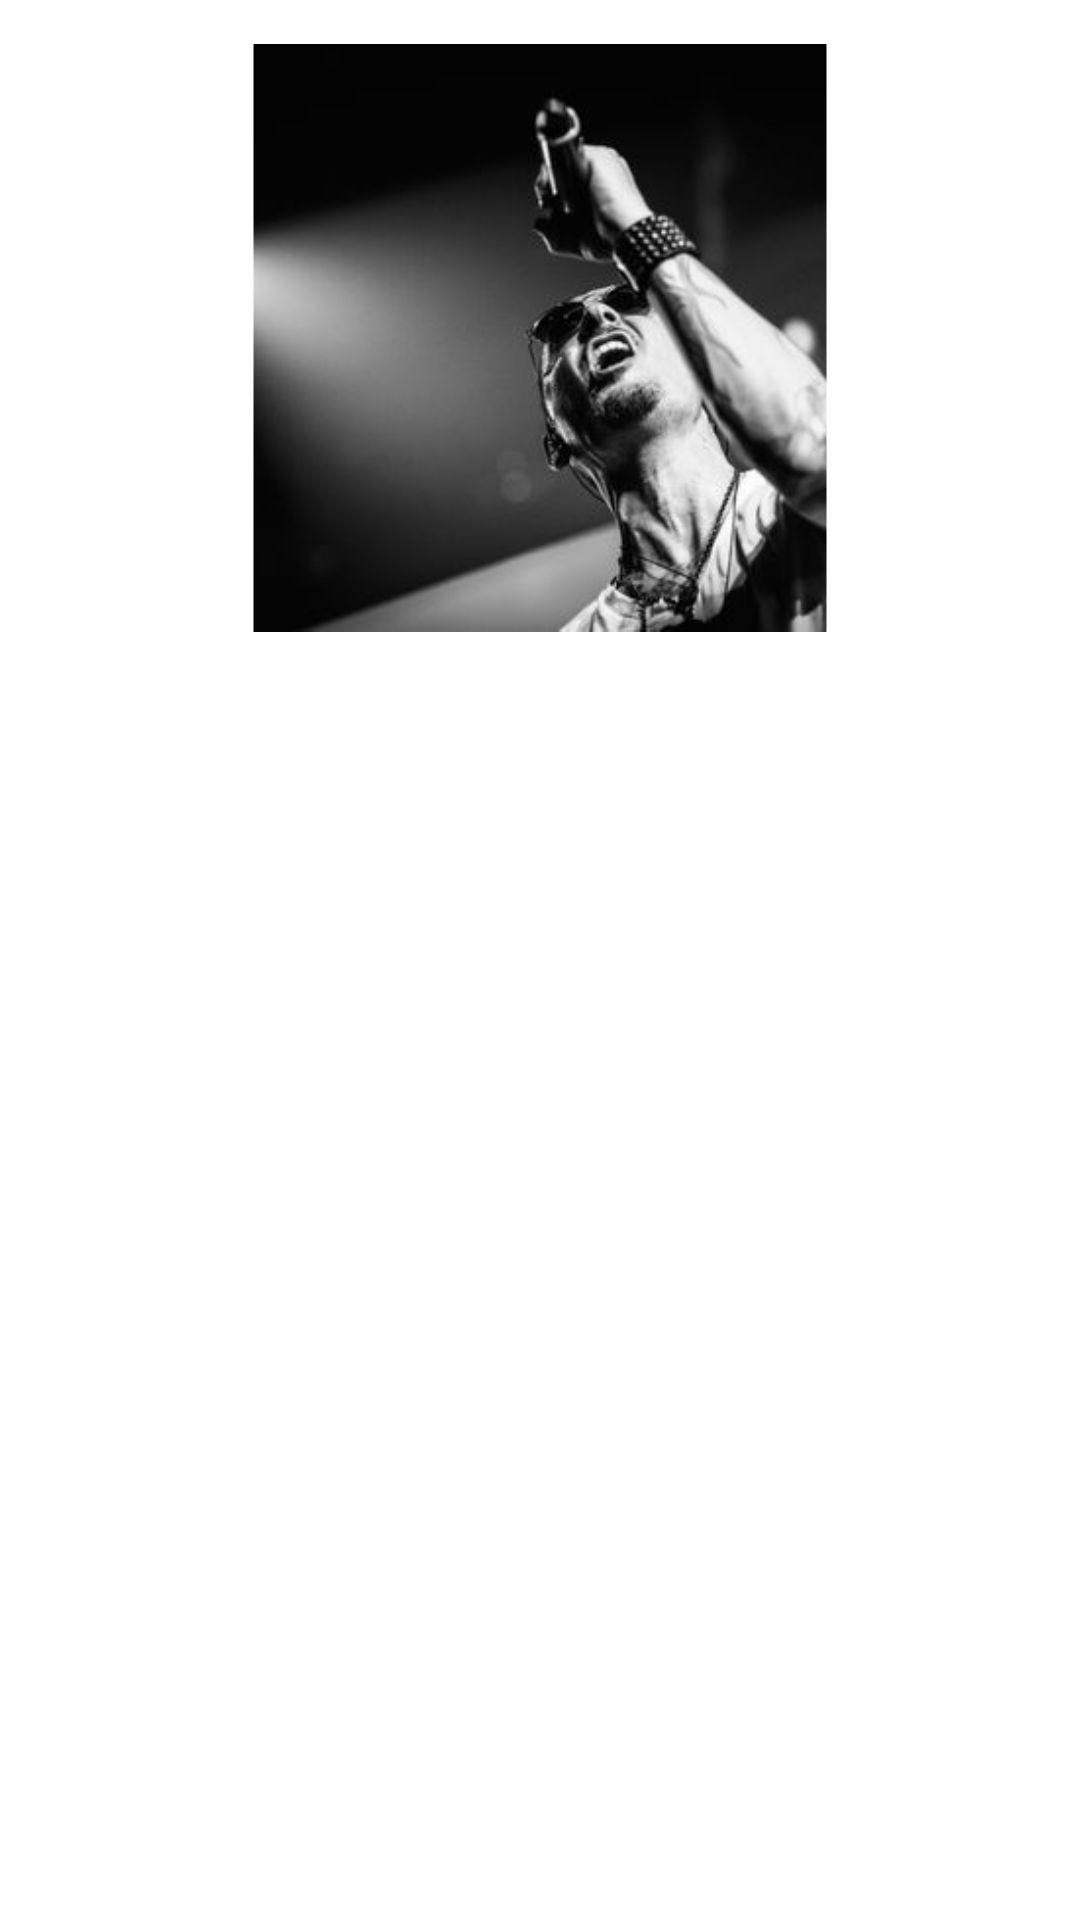

Reconstruct the res/layout file that produces this screen, plus the resources it refers to.
<!-- AndroidManifest.xml: application theme Theme.ProfileScreenWithRoundPhotoAndCameraGalleryIntegration -->
<!-- res/layout/activity_main.xml -->
<?xml version="1.0" encoding="utf-8"?>
<LinearLayout xmlns:android="http://schemas.android.com/apk/res/android"
    xmlns:tools="http://schemas.android.com/tools"
    android:layout_width="match_parent"
    android:layout_height="match_parent"
    xmlns:app="http://schemas.android.com/apk/res-auto"
    android:orientation="vertical"
    tools:context=".MainActivity">

    <com.google.android.material.imageview.ShapeableImageView
        android:id="@+id/imageviewProfile"
        android:layout_marginTop="10dp"
        android:layout_width="196dp"
        android:layout_height="205dp"
        android:layout_gravity="center"
        android:src="@drawable/linkinpark"
        app:shapeAppearanceOverlay="@style/Circular"
        app:strokeWidth="5dp"
        app:strokeColor="@color/white"/>

</LinearLayout>
<!-- resources referenced by this layout -->
<resources>
  <!-- drawable linkinpark: jpg bitmap (drawable, 11377 bytes) -->
  <style name="Theme.ProfileScreenWithRoundPhotoAndCameraGalleryIntegration" parent="Theme.MaterialComponents.DayNight.DarkActionBar">
          
          <item name="colorPrimary">@color/purple_500</item>
          <item name="colorPrimaryVariant">@color/purple_700</item>
          <item name="colorOnPrimary">@color/white</item>
          
          <item name="colorSecondary">@color/teal_200</item>
          <item name="colorSecondaryVariant">@color/teal_700</item>
          <item name="colorOnSecondary">@color/black</item>
          
          <item name="android:statusBarColor" tools:targetApi="l">?attr/colorPrimaryVariant</item>
          
      </style>
  <!-- not gathered from this repository: default colours our renderer supplied (Android Studio template values) -->
  <color name="purple_500">#FF6200EE</color>
  <color name="purple_700">#FF3700B3</color>
  <color name="teal_200">#FF03DAC5</color>
  <color name="teal_700">#FF018786</color>
  <color name="black">#FF000000</color>
  <color name="white">#FFFFFFFF</color>
</resources>
